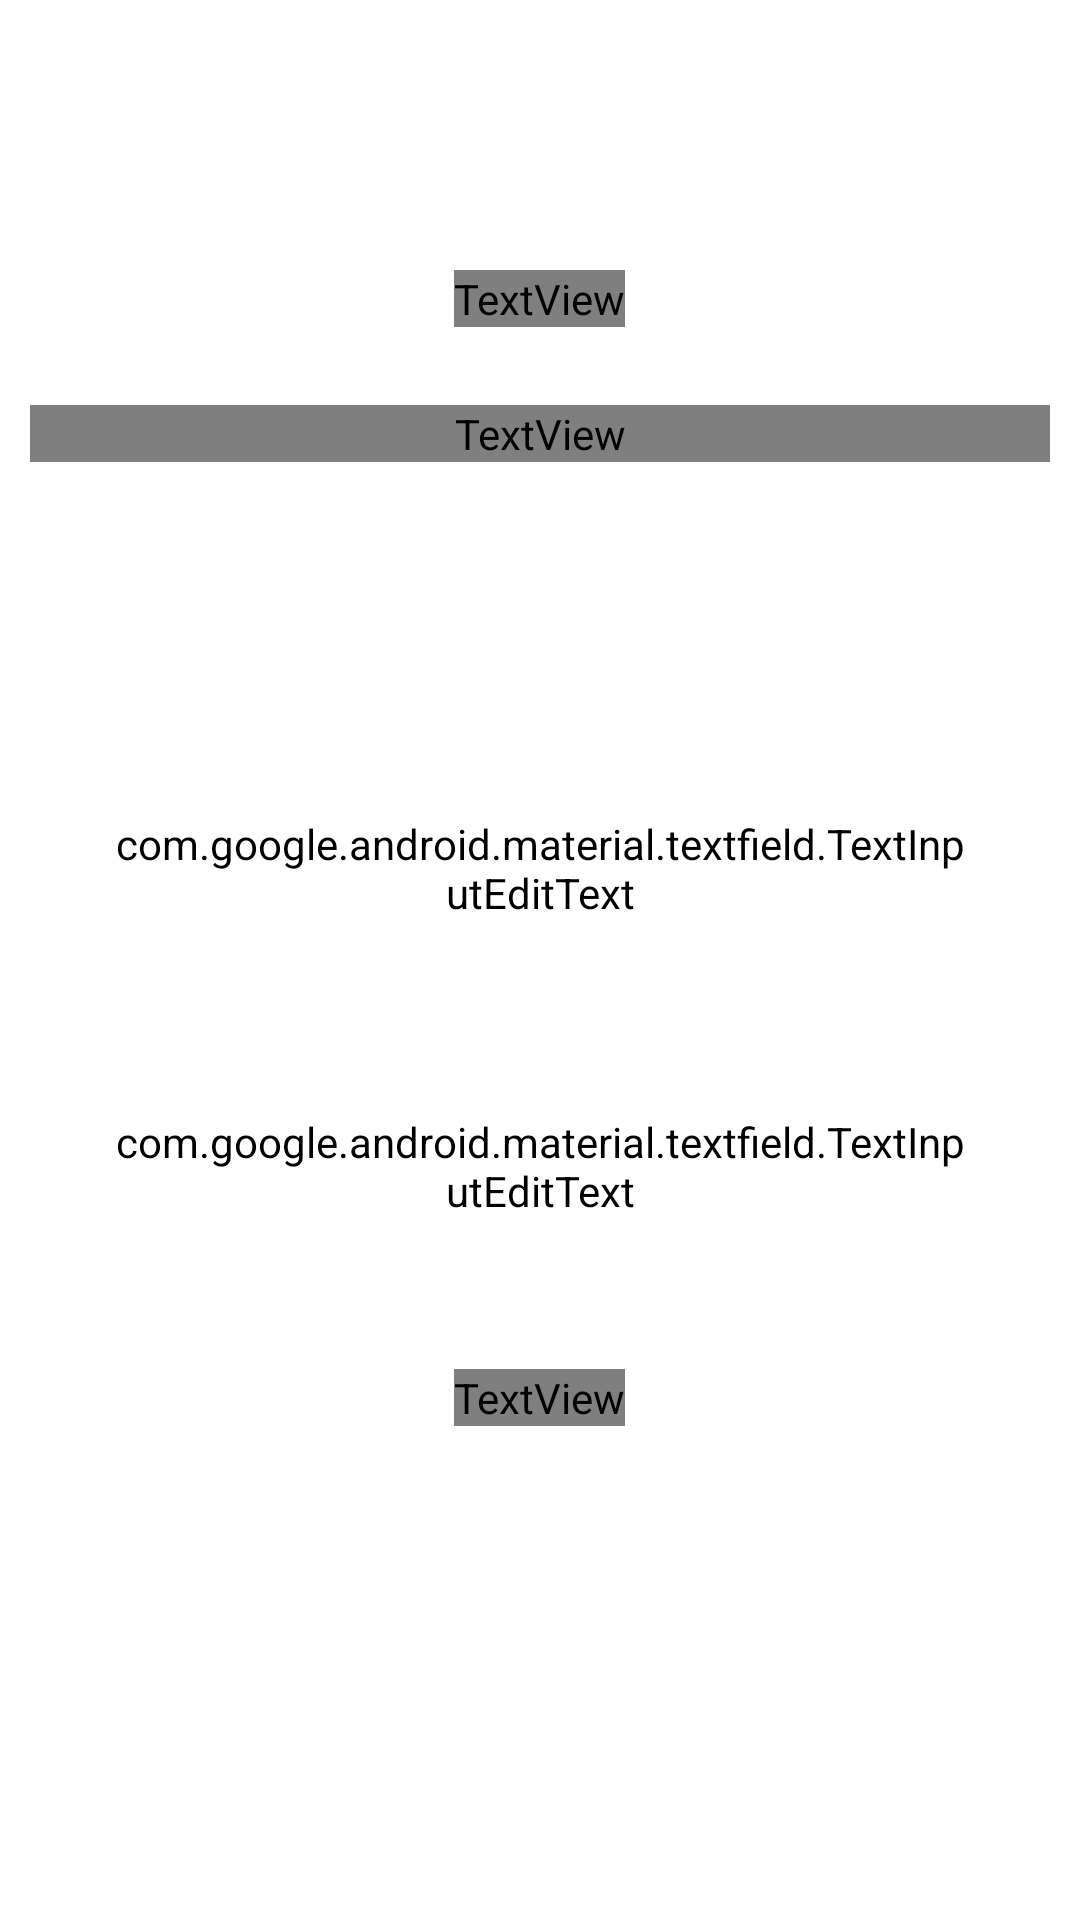

Write the Android layout XML for this screen, with the resource values it uses.
<!-- AndroidManifest.xml: application theme AppTheme -->
<!-- res/layout/fragment_sign_up_step_three.xml -->
<?xml version="1.0" encoding="utf-8"?>
<RelativeLayout xmlns:android="http://schemas.android.com/apk/res/android"
    xmlns:tools="http://schemas.android.com/tools"
    android:layout_width="match_parent"
    android:layout_height="match_parent"
    xmlns:app="http://schemas.android.com/apk/res-auto"
    android:clickable="true"
    android:focusable="true">

    

    <RelativeLayout
        android:layout_width="match_parent"
        android:layout_height="match_parent"
        android:background="@color/white">

        <ImageView
            android:layout_width="match_parent"
            android:layout_height="match_parent"
            android:scaleType="centerCrop"
            android:src="@drawable/auth_screen_background"
            tools:ignore="ContentDescription" />

    </RelativeLayout>

    

    <RelativeLayout
        android:id="@+id/sign_up_password_page_container"
        android:layout_width="match_parent"
        android:layout_height="match_parent">

        <RelativeLayout
            android:id="@+id/sign_up_password_page_toolbar"
            android:layout_width="match_parent"
            android:layout_height="50dp">

            <ImageView
                android:id="@+id/sign_up_password_page_back_button"
                android:layout_width="50dp"
                android:layout_height="match_parent"
                android:src="@drawable/ic_back"
                android:layout_marginStart="4dp"
                android:paddingTop="16dp"
                android:paddingBottom="16dp"
                tools:ignore="ContentDescription" />

            <ProgressBar
                android:id="@+id/sign_up_password_page_loading_progress_bar"
                android:layout_width="20dp"
                android:layout_height="50dp"
                android:layout_marginEnd="20dp"
                android:visibility="invisible"
                android:layout_alignParentEnd="true"
                android:indeterminateDrawable="@drawable/progress_bar"/>

        </RelativeLayout>

        <ScrollView
            android:layout_width="match_parent"
            android:layout_height="wrap_content"
            android:layout_below="@+id/sign_up_password_page_toolbar">

            <LinearLayout
                android:layout_width="match_parent"
                android:layout_height="wrap_content"
                android:orientation="vertical">

                <TextView
                    android:layout_width="wrap_content"
                    android:layout_height="wrap_content"
                    android:text="@string/sign_up_step_three_fragment_title"
                    android:textSize="40sp"
                    android:fontFamily="@font/vt323_regular"
                    android:textColor="@color/white"
                    android:layout_marginTop="40dp"
                    android:layout_gravity="center_horizontal"/>

                <TextView
                    android:layout_width="340dp"
                    android:layout_height="wrap_content"
                    android:text="@string/sign_up_step_three_fragment_description"
                    android:textSize="18sp"
                    android:fontFamily="@font/vt323_regular"
                    android:textColor="@color/white"
                    android:layout_marginTop="26dp"
                    android:layout_gravity="center_horizontal"
                    android:textAlignment="center"/>

                <com.google.android.material.textfield.TextInputLayout
                    android:id="@+id/sign_up_password_page_text_input_layout_password"
                    android:theme="@style/EditTextThemeOverlay"
                    android:layout_width="match_parent"
                    android:layout_height="wrap_content"
                    android:textColorHint="@color/white"
                    android:layout_marginStart="36dp"
                    android:layout_marginEnd="36dp"
                    android:layout_marginTop="60dp"
                    app:passwordToggleEnabled="true"
                    app:passwordToggleTint="@color/white">

                    <com.google.android.material.textfield.TextInputEditText
                        android:id="@+id/sign_up_password_page_edit_text_password"
                        android:layout_width="match_parent"
                        android:layout_height="55dp"
                        android:hint="@string/sign_up_step_three_fragment_password_edit_text_hint"
                        android:backgroundTint="@color/white"
                        android:textColorHighlight="@color/edit_text_highlight_color"
                        android:textColor="@color/white"
                        android:fontFamily="@font/vt323_regular"
                        android:textSize="22sp"
                        android:inputType="textPassword"/>

                </com.google.android.material.textfield.TextInputLayout>

                <com.google.android.material.textfield.TextInputLayout
                    android:id="@+id/sign_up_password_page_text_input_layout_confirm_password"
                    android:theme="@style/EditTextThemeOverlay"
                    android:layout_width="match_parent"
                    android:layout_height="wrap_content"
                    android:textColorHint="@color/white"
                    android:layout_marginStart="36dp"
                    android:layout_marginEnd="36dp"
                    android:layout_marginTop="20dp"
                    app:errorEnabled="true"
                    app:errorTextAppearance="@style/ErrorTextAppearance"
                    app:helperTextTextAppearance="@style/HelperTextAppearance">

                    <com.google.android.material.textfield.TextInputEditText
                        android:id="@+id/sign_up_password_page_edit_text_confirm_password"
                        android:layout_width="match_parent"
                        android:layout_height="55dp"
                        android:hint="@string/sign_up_step_three_fragment_confirm_password_edit_text_hint"
                        android:backgroundTint="@color/white"
                        android:textColorHighlight="@color/edit_text_highlight_color"
                        android:textColor="@color/white"
                        android:fontFamily="@font/vt323_regular"
                        android:textSize="22sp"
                        android:inputType="textPassword"/>

                </com.google.android.material.textfield.TextInputLayout>

                <RelativeLayout
                    android:id="@+id/sign_up_password_page_next_button"
                    android:layout_width="280dp"
                    android:layout_height="50dp"
                    android:background="@drawable/auth_border_button_style"
                    android:layout_gravity="center_horizontal"
                    android:layout_marginBottom="40dp"
                    android:layout_marginTop="40dp">

                    <TextView
                        android:layout_width="wrap_content"
                        android:layout_height="wrap_content"
                        android:text="@string/sign_up_step_three_fragment_next_text_button"
                        android:textSize="30sp"
                        android:textColor="@color/white"
                        android:layout_centerHorizontal="true"
                        android:textAlignment="center"
                        android:fontFamily="@font/vt323_regular"/>

                </RelativeLayout>

            </LinearLayout>

        </ScrollView>

    </RelativeLayout>

</RelativeLayout>
<!-- resources referenced by this layout -->
<resources>
  <color name="edit_text_highlight_color">#26FFFFFF</color>
  <color name="white">#FFFFFF</color>
  <!-- drawable auth_border_button_style (drawable) -->
  <?xml version="1.0" encoding="utf-8"?>
  <shape xmlns:android="http://schemas.android.com/apk/res/android"
      android:shape="rectangle">
      <corners
          android:radius="0dp"
          android:topRightRadius="3dp"
          android:bottomRightRadius="3dp"
          android:topLeftRadius="3dp"
          android:bottomLeftRadius="3dp" />
      <stroke
          android:width="3dp"
          android:color="@color/white" />
  </shape>
  <!-- drawable progress_bar (drawable) -->
  <?xml version="1.0" encoding="utf-8"?>
  <rotate xmlns:android="http://schemas.android.com/apk/res/android"
      android:pivotX="50%"
      android:pivotY="50%"
      android:fromDegrees="0"
      android:toDegrees="1080">
  
      <shape
          android:shape="ring"
          android:innerRadiusRatio="3"
          android:thicknessRatio="12"
          android:useLevel="false">
  
          <size
              android:width="100dp"
              android:height="100dp" />
  
          <gradient
              android:type="sweep"
              android:useLevel="false"
              android:startColor="#00ffffff"
              android:endColor="@color/white"
              android:angle="0"/>
  
      </shape>
  
  </rotate>
  <string name="sign_up_step_three_fragment_confirm_password_edit_text_hint">Confirm Password</string>
  <string name="sign_up_step_three_fragment_description">Please enter your password</string>
  <string name="sign_up_step_three_fragment_next_text_button">Next</string>
  <string name="sign_up_step_three_fragment_password_edit_text_hint">Password</string>
  <string name="sign_up_step_three_fragment_title">Sign Up</string>
  <style name="EditTextThemeOverlay" parent="ThemeOverlay.AppCompat">
          <item name="colorAccent">@color/white</item>
          <item name="textAppearanceSubtitle1">@style/TextAppearance.App.Subtitle1</item>
          <item name="textAppearanceCaption">@style/TextAppearance.App.Caption</item>
      </style>
  <style name="ErrorTextAppearance" parent="TextAppearance.AppCompat">
          <item name="android:textColor">@color/red</item>
          <item name="android:textSize">18sp</item>
          <item name="android:textStyle">bold|italic</item>
      </style>
  <style name="HelperTextAppearance" parent="TextAppearance.AppCompat">
          <item name="android:textColor">@color/error_red</item>
          <item name="android:textSize">16sp</item>
          <item name="fontFamily">@font/vt323_regular</item>
      </style>
  <style name="AppTheme" parent="Theme.AppCompat.Light.NoActionBar">
          <item name="colorPrimary">@color/colorPrimary</item>
          <item name="colorPrimaryDark">@color/colorPrimaryDark</item>
          <item name="colorAccent">@color/colorAccent</item>
          <item name="android:navigationBarColor">@color/colorNavigationBar</item>
  
          <item name="android:statusBarColor">@color/colorPrimary</item>
          <item name="android:windowLightStatusBar">false</item>
      </style>
  <style name="TextAppearance.App.Subtitle1" parent="TextAppearance.MaterialComponents.Subtitle1">
          <item name="fontFamily">@font/vt323_regular</item>
          <item name="android:fontFamily">@font/vt323_regular</item>
      </style>
  <style name="TextAppearance.App.Caption" parent="TextAppearance.MaterialComponents.Caption">
          <item name="fontFamily">@font/vt323_regular</item>
          <item name="android:fontFamily">@montserrat_bold_700/your_font</item>
      </style>
  <color name="red">#FF0000</color>
  <color name="error_red">#ED4337</color>
  <color name="colorPrimary">#080808</color>
  <color name="colorPrimaryDark">#080808</color>
  <color name="colorAccent">#080808</color>
  <color name="colorNavigationBar">#080808</color>
</resources>
